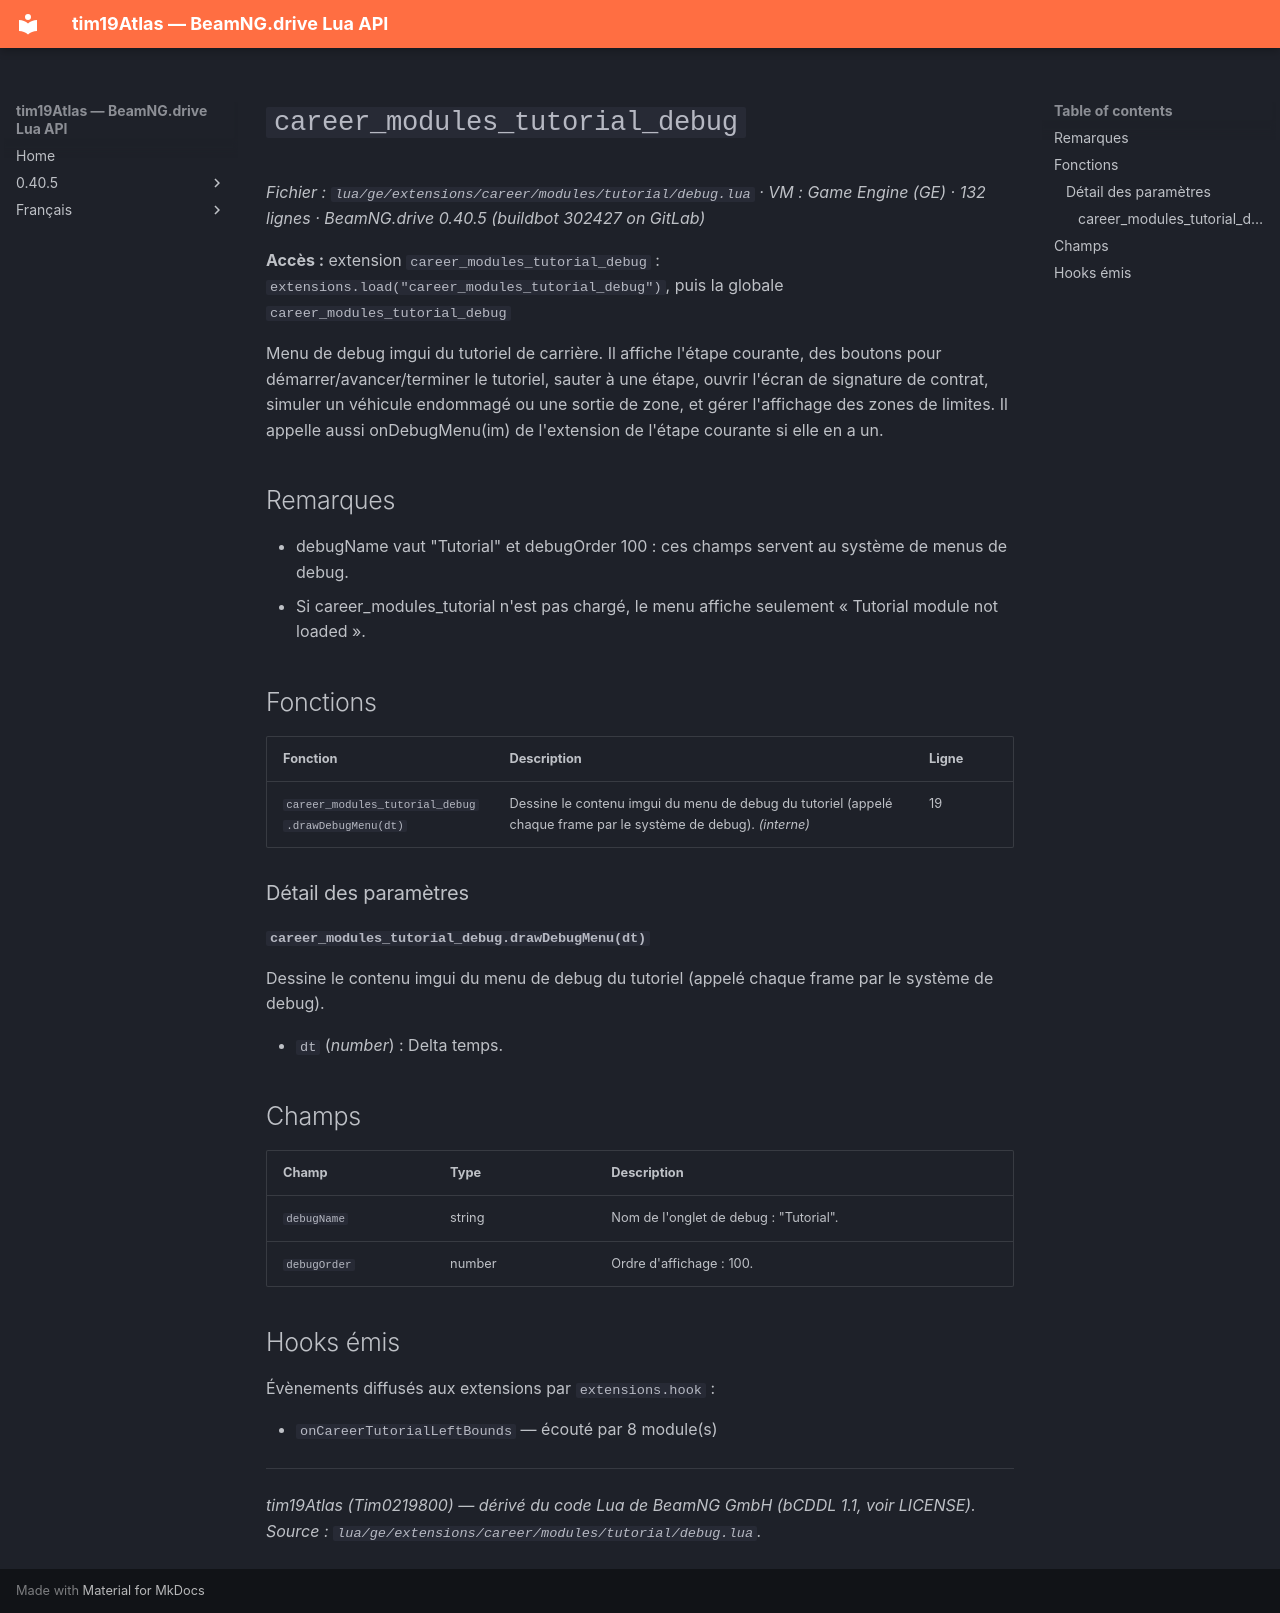

repository: Tim0219800/beamng-lua-atlas · page: fr/0.40.5/ge/extensions/career/modules/tutorial/debug.html · generator: mkdocs

# `career_modules_tutorial_debug`

*Fichier : `lua/ge/extensions/career/modules/tutorial/debug.lua` · VM : Game Engine (GE) · 132 lignes · BeamNG.drive 0.40.5 (buildbot 302427 on GitLab)*

**Accès :** extension `career_modules_tutorial_debug` : `extensions.load("career_modules_tutorial_debug")`, puis la globale `career_modules_tutorial_debug`

Menu de debug imgui du tutoriel de carrière. Il affiche l'étape courante, des boutons pour démarrer/avancer/terminer le tutoriel, sauter à une étape, ouvrir l'écran de signature de contrat, simuler un véhicule endommagé ou une sortie de zone, et gérer l'affichage des zones de limites. Il appelle aussi onDebugMenu(im) de l'extension de l'étape courante si elle en a un.

## Remarques

- debugName vaut "Tutorial" et debugOrder 100 : ces champs servent au système de menus de debug.
- Si career_modules_tutorial n'est pas chargé, le menu affiche seulement « Tutorial module not loaded ».

## Fonctions

| Fonction | Description | Ligne |
|---|---|---|
| `career_modules_tutorial_debug.drawDebugMenu(dt)` | Dessine le contenu imgui du menu de debug du tutoriel (appelé chaque frame par le système de debug). *(interne)* | 19 |

### Détail des paramètres

#### `career_modules_tutorial_debug.drawDebugMenu(dt)`

Dessine le contenu imgui du menu de debug du tutoriel (appelé chaque frame par le système de debug).

- `dt` (*number*) : Delta temps.

## Champs

| Champ | Type | Description |
|---|---|---|
| `debugName` | string | Nom de l'onglet de debug : "Tutorial". |
| `debugOrder` | number | Ordre d'affichage : 100. |

## Hooks émis

Évènements diffusés aux extensions par `extensions.hook` :

- `onCareerTutorialLeftBounds` — écouté par 8 module(s)

---
*tim19Atlas (Tim0219800) — dérivé du code Lua de BeamNG GmbH (bCDDL 1.1, voir LICENSE). Source : `lua/ge/extensions/career/modules/tutorial/debug.lua`.*
